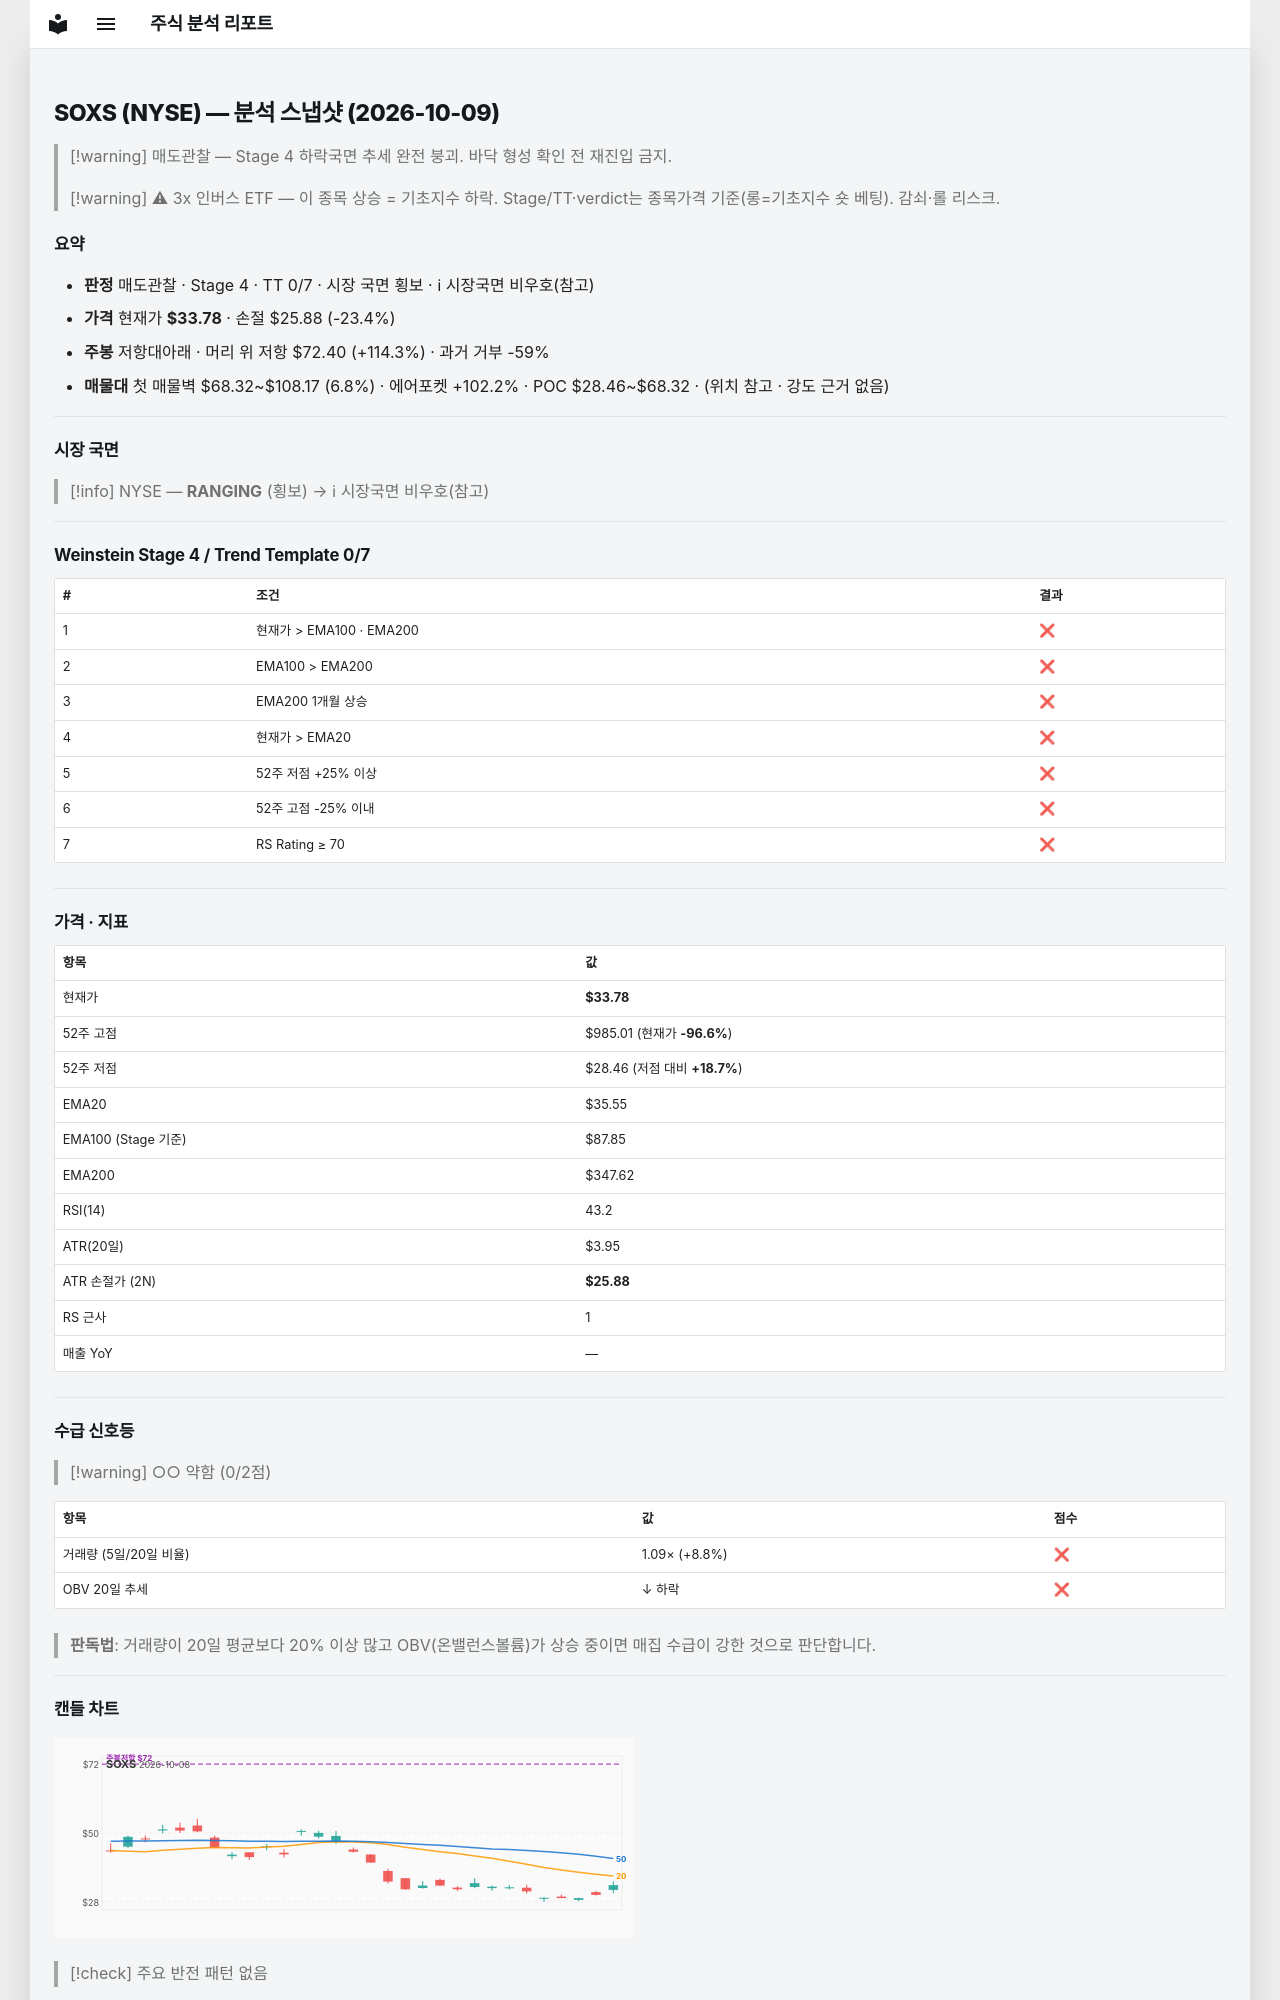

repository: soloandco/stock-reports · page: snapshots/SOXS-2026-10-09/index.html · generator: mkdocs

---
type: analysis-snapshot
title: SOXS 분석 스냅샷
ticker: SOXS
market: NYSE
created: 2026-10-09
updated: 2026-10-09
bar-date: 2026-10-08
verdict: 매도관찰
real-rr: 4.89
sma50-gap-pct: -5.0
weekly-position: 저항대아래
weekly-overhead-price: 72.40
weekly-overhead-pct: 114.3
stage: 4
trend-template-score: 0
tt-max: 7
ma-set: ema-20-100-200
price: 33.779998779296875
stop-price: 25.881366679188517
market-regime: RANGING
supply-demand-score: 0/2
supply-demand-label: 약함
status: tracking
tags:
  - stock-agent
  - watchlist
  - SOXS
  - analysis
related:
  - "[[analysis-template]]"
---

# SOXS (NYSE) — 분석 스냅샷 (2026-10-09)

> [!warning] 매도관찰 — Stage 4 하락국면
> 추세 완전 붕괴. 바닥 형성 확인 전 재진입 금지.

> [!warning] ⚠ 3x 인버스 ETF — 이 종목 상승 = 기초지수 하락. Stage/TT·verdict는 종목가격 기준(롱=기초지수 숏 베팅). 감쇠·롤 리스크.

## 요약

- **판정** 매도관찰 · Stage 4 · TT 0/7 · 시장 국면 횡보 · ℹ 시장국면 비우호(참고)
- **가격** 현재가 **$33.78** · 손절 $25.88 (-23.4%)
- **주봉** 저항대아래 · 머리 위 저항 $72.40 (+114.3%) · 과거 거부 -59%
- **매물대** 첫 매물벽 $68.32~$108.17 (6.8%) · 에어포켓 +102.2% · POC $28.46~$68.32 · (위치 참고 · 강도 근거 없음)

---

## 시장 국면

> [!info] NYSE — **RANGING** (횡보) → ℹ 시장국면 비우호(참고)

---

## Weinstein Stage 4 / Trend Template 0/7

| # | 조건 | 결과 |
|---|------|------|
| 1 | 현재가 > EMA100 · EMA200 | ❌ |
| 2 | EMA100 > EMA200 | ❌ |
| 3 | EMA200 1개월 상승 | ❌ |
| 4 | 현재가 > EMA20 | ❌ |
| 5 | 52주 저점 +25% 이상 | ❌ |
| 6 | 52주 고점 -25% 이내 | ❌ |
| 7 | RS Rating ≥ 70 | ❌ |

---

## 가격 · 지표

| 항목 | 값 |
|------|---|
| 현재가 | **$33.78** |
| 52주 고점 | $985.01 (현재가 **-96.6%**) |
| 52주 저점 | $28.46 (저점 대비 **+18.7%**) |
| EMA20 | $35.55 |
| EMA100 (Stage 기준) | $87.85 |
| EMA200 | $347.62 |
| RSI(14) | 43.2 |
| ATR(20일) | $3.95 |
| ATR 손절가 (2N) | **$25.88** |
| RS 근사 | 1 |
| 매출 YoY | — |

---
## 수급 신호등

> [!warning] ○○ 약함 (0/2점)

| 항목 | 값 | 점수 |
|------|------|------|
| 거래량 (5일/20일 비율) | 1.09× (+8.8%) | ❌ |
| OBV 20일 추세 | ↓ 하락 | ❌ |

> **판독법**: 거래량이 20일 평균보다 20% 이상 많고 OBV(온밸런스볼륨)가 상승 중이면 매집 수급이 강한 것으로 판단합니다.

---
